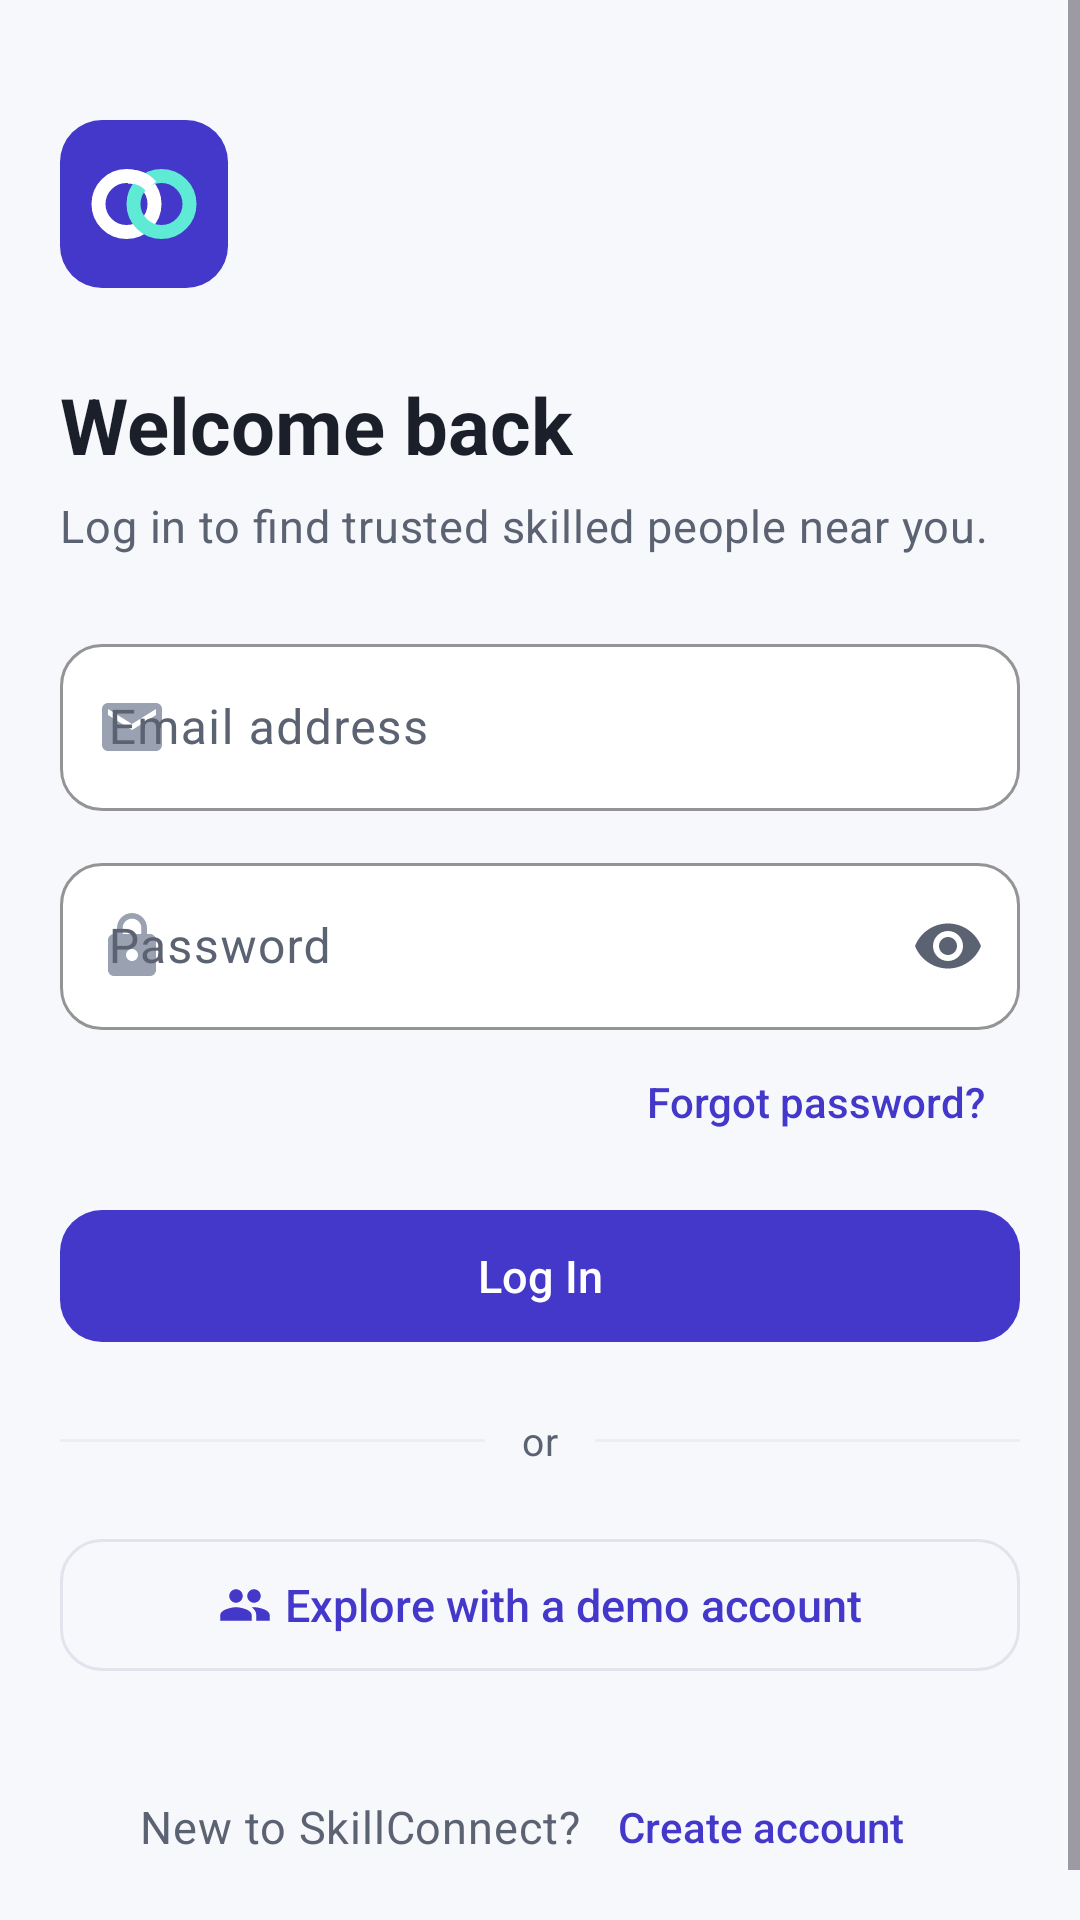

This screen was rendered from an Android layout file. Write that file and the resources it references.
<!-- AndroidManifest.xml: application theme Theme.SkillConnect -->
<!-- res/layout/activity_login.xml -->
<?xml version="1.0" encoding="utf-8"?>
<ScrollView xmlns:android="http://schemas.android.com/apk/res/android"
    xmlns:app="http://schemas.android.com/apk/res-auto"
    android:layout_width="match_parent"
    android:layout_height="match_parent"
    android:background="@color/background"
    android:fillViewport="true">

    <LinearLayout
        android:layout_width="match_parent"
        android:layout_height="wrap_content"
        android:orientation="vertical"
        android:paddingStart="@dimen/screen_padding"
        android:paddingTop="40dp"
        android:paddingEnd="@dimen/screen_padding"
        android:paddingBottom="24dp">

        <ImageView
            android:layout_width="56dp"
            android:layout_height="56dp"
            android:contentDescription="@string/app_name"
            android:src="@drawable/ic_logo" />

        <TextView
            android:layout_width="wrap_content"
            android:layout_height="wrap_content"
            android:layout_marginTop="28dp"
            android:text="@string/welcome_back"
            android:textAppearance="@style/TextAppearance.SkillConnect.Headline" />

        <TextView
            android:layout_width="wrap_content"
            android:layout_height="wrap_content"
            android:layout_marginTop="6dp"
            android:text="@string/login_subtitle"
            android:textAppearance="@style/TextAppearance.SkillConnect.Body" />

        <com.google.android.material.card.MaterialCardView
            android:id="@+id/cardDemoBanner"
            android:layout_width="match_parent"
            android:layout_height="wrap_content"
            android:layout_marginTop="20dp"
            android:visibility="gone"
            app:cardBackgroundColor="@color/warning_light"
            app:strokeWidth="0dp">

            <LinearLayout
                android:layout_width="match_parent"
                android:layout_height="wrap_content"
                android:orientation="horizontal"
                android:padding="14dp">

                <ImageView
                    android:layout_width="20dp"
                    android:layout_height="20dp"
                    android:layout_marginTop="1dp"
                    android:contentDescription="@null"
                    android:src="@drawable/ic_info"
                    app:tint="@color/warning" />

                <LinearLayout
                    android:layout_width="0dp"
                    android:layout_height="wrap_content"
                    android:layout_marginStart="10dp"
                    android:layout_weight="1"
                    android:orientation="vertical">

                    <TextView
                        android:layout_width="wrap_content"
                        android:layout_height="wrap_content"
                        android:text="@string/demo_banner_title"
                        android:textColor="@color/warning"
                        android:textSize="14sp"
                        android:textStyle="bold" />

                    <TextView
                        android:layout_width="wrap_content"
                        android:layout_height="wrap_content"
                        android:layout_marginTop="2dp"
                        android:text="@string/demo_banner_msg"
                        android:textColor="@color/text_primary"
                        android:textSize="13sp" />
                </LinearLayout>
            </LinearLayout>
        </com.google.android.material.card.MaterialCardView>

        <com.google.android.material.textfield.TextInputLayout
            android:id="@+id/tilEmail"
            android:layout_width="match_parent"
            android:layout_height="wrap_content"
            android:layout_marginTop="24dp"
            android:hint="@string/email"
            app:startIconDrawable="@drawable/ic_email">

            <com.google.android.material.textfield.TextInputEditText
                android:id="@+id/etEmail"
                android:layout_width="match_parent"
                android:layout_height="wrap_content"
                android:inputType="textEmailAddress"
                android:maxLines="1" />
        </com.google.android.material.textfield.TextInputLayout>

        <com.google.android.material.textfield.TextInputLayout
            android:id="@+id/tilPassword"
            android:layout_width="match_parent"
            android:layout_height="wrap_content"
            android:layout_marginTop="12dp"
            android:hint="@string/password"
            app:endIconMode="password_toggle"
            app:startIconDrawable="@drawable/ic_lock">

            <com.google.android.material.textfield.TextInputEditText
                android:id="@+id/etPassword"
                android:layout_width="match_parent"
                android:layout_height="wrap_content"
                android:imeOptions="actionDone"
                android:inputType="textPassword"
                android:maxLines="1" />
        </com.google.android.material.textfield.TextInputLayout>

        <com.google.android.material.button.MaterialButton
            android:id="@+id/btnForgot"
            style="@style/Widget.SkillConnect.Button.Text"
            android:layout_width="wrap_content"
            android:layout_height="wrap_content"
            android:layout_gravity="end"
            android:text="@string/forgot_password" />

        <com.google.android.material.button.MaterialButton
            android:id="@+id/btnLogin"
            android:layout_width="match_parent"
            android:layout_height="wrap_content"
            android:layout_marginTop="8dp"
            android:text="@string/login" />

        <ProgressBar
            android:id="@+id/progress"
            android:layout_width="28dp"
            android:layout_height="28dp"
            android:layout_gravity="center_horizontal"
            android:layout_marginTop="12dp"
            android:indeterminateTint="@color/primary"
            android:visibility="gone" />

        <LinearLayout
            android:layout_width="match_parent"
            android:layout_height="wrap_content"
            android:layout_marginTop="20dp"
            android:gravity="center_vertical"
            android:orientation="horizontal">

            <View
                android:layout_width="0dp"
                android:layout_height="1dp"
                android:layout_weight="1"
                android:background="@color/divider" />

            <TextView
                android:layout_width="wrap_content"
                android:layout_height="wrap_content"
                android:layout_marginStart="12dp"
                android:layout_marginEnd="12dp"
                android:text="@string/or"
                android:textAppearance="@style/TextAppearance.SkillConnect.Caption" />

            <View
                android:layout_width="0dp"
                android:layout_height="1dp"
                android:layout_weight="1"
                android:background="@color/divider" />
        </LinearLayout>

        <com.google.android.material.button.MaterialButton
            android:id="@+id/btnDemo"
            style="@style/Widget.SkillConnect.Button.Outlined"
            android:layout_width="match_parent"
            android:layout_height="wrap_content"
            android:layout_marginTop="20dp"
            android:text="@string/explore_demo"
            app:icon="@drawable/ic_people"
            app:iconGravity="textStart"
            app:iconTint="@color/primary" />

        <View
            android:layout_width="match_parent"
            android:layout_height="0dp"
            android:layout_weight="1"
            android:minHeight="24dp" />

        <LinearLayout
            android:layout_width="match_parent"
            android:layout_height="wrap_content"
            android:gravity="center"
            android:orientation="horizontal">

            <TextView
                android:layout_width="wrap_content"
                android:layout_height="wrap_content"
                android:text="@string/no_account"
                android:textAppearance="@style/TextAppearance.SkillConnect.Body" />

            <com.google.android.material.button.MaterialButton
                android:id="@+id/btnRegister"
                style="@style/Widget.SkillConnect.Button.Text"
                android:layout_width="wrap_content"
                android:layout_height="wrap_content"
                android:text="@string/create_account" />
        </LinearLayout>
    </LinearLayout>
</ScrollView>
<!-- resources referenced by this layout -->
<resources>
  <color name="background">#F7F8FC</color>
  <color name="divider">#ECEEF4</color>
  <color name="primary">#4338CA</color>
  <color name="text_primary">#1B1F2A</color>
  <color name="warning">#B45309</color>
  <color name="warning_light">#FEF3E2</color>
  <dimen name="screen_padding">20dp</dimen>
  <string name="app_name">SkillConnect</string>
  <string name="create_account">Create account</string>
  <string name="demo_banner_msg">Firebase is not configured yet, so the app uses sample data stored on this device. Try priya@demo.com / demo123.</string>
  <string name="demo_banner_title">Demo mode</string>
  <string name="email">Email address</string>
  <string name="explore_demo">Explore with a demo account</string>
  <string name="forgot_password">Forgot password?</string>
  <string name="login">Log In</string>
  <string name="login_subtitle">Log in to find trusted skilled people near you.</string>
  <string name="no_account">New to SkillConnect?</string>
  <string name="or">or</string>
  <string name="password">Password</string>
  <string name="welcome_back">Welcome back</string>
  <style name="TextAppearance.SkillConnect.Body" parent="TextAppearance.Material3.BodyMedium">
          <item name="android:textSize">@dimen/text_body</item>
          <item name="android:textColor">@color/text_secondary</item>
          <item name="android:lineSpacingExtra">3dp</item>
      </style>
  <style name="TextAppearance.SkillConnect.Caption" parent="TextAppearance.Material3.BodySmall">
          <item name="android:textSize">@dimen/text_caption</item>
          <item name="android:textColor">@color/text_secondary</item>
      </style>
  <style name="TextAppearance.SkillConnect.Headline" parent="TextAppearance.Material3.HeadlineSmall">
          <item name="android:textSize">@dimen/text_headline</item>
          <item name="android:textStyle">bold</item>
          <item name="android:fontFamily">sans-serif</item>
          <item name="android:textColor">@color/text_primary</item>
      </style>
  <color name="white">#FFFFFF</color>
  <color name="accent_ring">#5EEAD4</color>
  <dimen name="text_body">15sp</dimen>
  <color name="text_secondary">#5B6272</color>
  <dimen name="text_caption">13sp</dimen>
  <dimen name="text_headline">26sp</dimen>
  <dimen name="radius_md">14dp</dimen>
  <dimen name="button_height">52dp</dimen>
  <color name="stroke">#E1E4EC</color>
  <color name="primary_container">#E0E7FF</color>
  <color name="primary_dark">#312E81</color>
  <color name="secondary">#0D9488</color>
  <color name="error">#DC2626</color>
  <color name="surface">#FFFFFF</color>
  <color name="surface_variant">#F1F2F7</color>
  <style name="Widget.SkillConnect.Card" parent="Widget.Material3.CardView.Outlined">
          <item name="cardCornerRadius">@dimen/radius_lg</item>
          <item name="cardBackgroundColor">@color/white</item>
          <item name="strokeColor">@color/divider</item>
          <item name="strokeWidth">1dp</item>
          <item name="cardElevation">0dp</item>
      </style>
  <style name="ThemeOverlay.SkillConnect.BottomSheet" parent="ThemeOverlay.Material3.BottomSheetDialog">
          <item name="bottomSheetStyle">@style/Widget.SkillConnect.BottomSheet</item>
      </style>
  <style name="ThemeOverlay.SkillConnect.Dialog" parent="ThemeOverlay.Material3.MaterialAlertDialog">
          <item name="colorSurface">@color/white</item>
          <item name="colorSurfaceContainerHigh">@color/white</item>
          <item name="shapeAppearanceCornerExtraLarge">@style/ShapeAppearance.SkillConnect.Large</item>
      </style>
  <dimen name="radius_lg">18dp</dimen>
  <color name="text_hint">#9AA1B1</color>
  <style name="Widget.SkillConnect.BottomSheet" parent="Widget.Material3.BottomSheet.Modal">
          <item name="backgroundTint">@color/white</item>
      </style>
  <style name="ShapeAppearance.SkillConnect.Large" parent="">
          <item name="cornerFamily">rounded</item>
          <item name="cornerSize">24dp</item>
      </style>
</resources>
